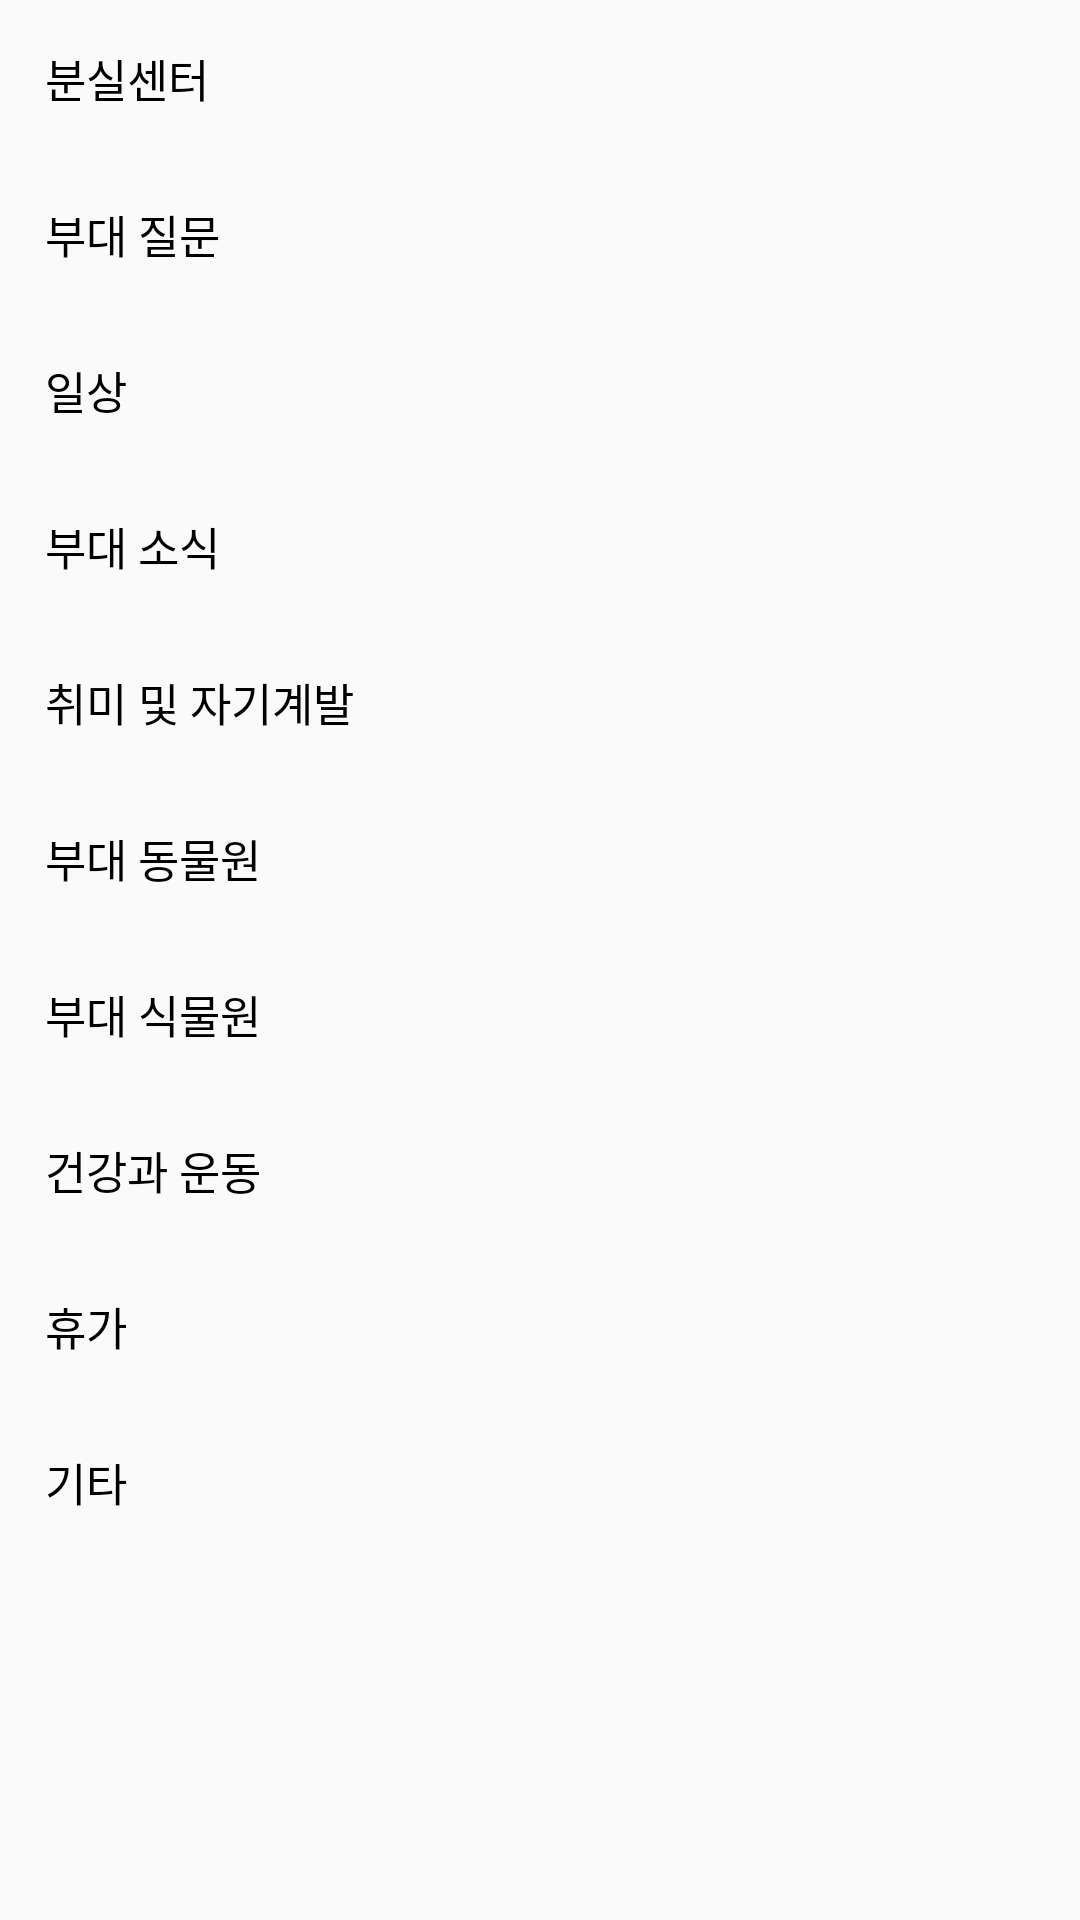

Here is an Android app screen rendered from its layout file. Give the layout XML and the strings, colors and styles it references.
<!-- AndroidManifest.xml: application theme AppTheme -->
<!-- res/layout/category_post_popup.xml -->
<?xml version="1.0" encoding="utf-8"?>
<LinearLayout xmlns:android="http://schemas.android.com/apk/res/android"
    android:layout_width="300dp"
    android:layout_height="550dp"
    android:orientation="vertical">

    <ScrollView
        android:layout_width="match_parent"
        android:layout_height="match_parent">

        <LinearLayout
            android:layout_width="match_parent"
            android:layout_height="wrap_content"
            android:orientation="vertical">

            <LinearLayout
                android:id="@+id/LN_category_lost"
                android:layout_width="match_parent"
                android:layout_height="wrap_content"
                android:gravity="center_vertical"
                android:orientation="horizontal"
                android:padding="15dp">

                <TextView
                    android:id="@+id/tv_category_lost"
                    android:layout_width="match_parent"
                    android:layout_height="wrap_content"
                    android:text="@string/lost"
                    android:textColor="@color/Black"
                    android:textSize="15sp" />

            </LinearLayout>
            <LinearLayout
                android:id="@+id/LN_category_question"
                android:layout_width="match_parent"
                android:layout_height="wrap_content"
                android:gravity="center_vertical"
                android:orientation="horizontal"
                android:padding="15dp">

                <TextView
                    android:id="@+id/tv_category_question"
                    android:layout_width="match_parent"
                    android:layout_height="wrap_content"
                    android:text="@string/question"
                    android:textColor="@color/Black"
                    android:textSize="15sp" />

            </LinearLayout>
            <LinearLayout
                android:id="@+id/LN_category_routine"
                android:layout_width="match_parent"
                android:layout_height="wrap_content"
                android:gravity="center_vertical"
                android:orientation="horizontal"
                android:padding="15dp">

                <TextView
                    android:id="@+id/tv_category_routine"
                    android:layout_width="match_parent"
                    android:layout_height="wrap_content"
                    android:text="@string/routine"
                    android:textColor="@color/Black"
                    android:textSize="15sp" />

            </LinearLayout>
            <LinearLayout
                android:id="@+id/LN_category_news"
                android:layout_width="match_parent"
                android:layout_height="wrap_content"
                android:gravity="center_vertical"
                android:orientation="horizontal"
                android:padding="15dp">

                <TextView
                    android:id="@+id/tv_category_news"
                    android:layout_width="match_parent"
                    android:layout_height="wrap_content"
                    android:text="@string/news"
                    android:textColor="@color/Black"
                    android:textSize="15sp" />

            </LinearLayout>
            <LinearLayout
                android:id="@+id/LN_category_hobby"
                android:layout_width="match_parent"
                android:layout_height="wrap_content"
                android:gravity="center_vertical"
                android:orientation="horizontal"
                android:padding="15dp">

                <TextView
                    android:id="@+id/tv_category_hobby"
                    android:layout_width="match_parent"
                    android:layout_height="wrap_content"
                    android:text="@string/hobby"
                    android:textColor="@color/Black"
                    android:textSize="15sp" />

            </LinearLayout>
            <LinearLayout
                android:id="@+id/LN_category_zoo"
                android:layout_width="match_parent"
                android:layout_height="wrap_content"
                android:gravity="center_vertical"
                android:orientation="horizontal"
                android:padding="15dp">

                <TextView
                    android:id="@+id/tv_category_zoo"
                    android:layout_width="match_parent"
                    android:layout_height="wrap_content"
                    android:text="@string/zoo"
                    android:textColor="@color/Black"
                    android:textSize="15sp" />

            </LinearLayout>
            <LinearLayout
                android:id="@+id/LN_category_plant"
                android:layout_width="match_parent"
                android:layout_height="wrap_content"
                android:gravity="center_vertical"
                android:orientation="horizontal"
                android:padding="15dp">

                <TextView
                    android:id="@+id/tv_category_plant"
                    android:layout_width="match_parent"
                    android:layout_height="wrap_content"
                    android:text="@string/plant"
                    android:textColor="@color/Black"
                    android:textSize="15sp" />

            </LinearLayout>
            <LinearLayout
                android:id="@+id/LN_category_health"
                android:layout_width="match_parent"
                android:layout_height="wrap_content"
                android:gravity="center_vertical"
                android:orientation="horizontal"
                android:padding="15dp">

                <TextView
                    android:id="@+id/tv_category_health"
                    android:layout_width="match_parent"
                    android:layout_height="wrap_content"
                    android:text="@string/health"
                    android:textColor="@color/Black"
                    android:textSize="15sp" />

            </LinearLayout>
            <LinearLayout
                android:id="@+id/LN_category_vacation"
                android:layout_width="match_parent"
                android:layout_height="wrap_content"
                android:gravity="center_vertical"
                android:orientation="horizontal"
                android:padding="15dp">

                <TextView
                    android:id="@+id/tv_category_vacation"
                    android:layout_width="match_parent"
                    android:layout_height="wrap_content"
                    android:text="@string/vacation"
                    android:textColor="@color/Black"
                    android:textSize="15sp" />

            </LinearLayout>
            <LinearLayout
                android:id="@+id/LN_category_etc"
                android:layout_width="match_parent"
                android:layout_height="wrap_content"
                android:gravity="center_vertical"
                android:orientation="horizontal"
                android:padding="15dp">

                <TextView
                    android:id="@+id/tv_category_etc"
                    android:layout_width="match_parent"
                    android:layout_height="wrap_content"
                    android:text="@string/etc"
                    android:textColor="@color/Black"
                    android:textSize="15sp" />

            </LinearLayout>

        </LinearLayout>

    </ScrollView>
</LinearLayout>
<!-- resources referenced by this layout -->
<resources>
  <color name="Black">#000 </color>
  <string name="etc">기타</string>
  <string name="health">건강과 운동</string>
  <string name="hobby">취미 및 자기계발</string>
  <string name="lost">분실센터</string>
  <string name="news">부대 소식</string>
  <string name="plant">부대 식물원</string>
  <string name="question">부대 질문</string>
  <string name="routine">일상</string>
  <string name="vacation">휴가</string>
  <string name="zoo">부대 동물원</string>
  <style name="AppTheme" parent="Theme.AppCompat.Light.NoActionBar">
          
          <item name="colorPrimary">@color/colorPrimary</item>
          <item name="colorPrimaryDark">@color/military</item>
          <item name="colorAccent">@color/colorAccent</item>
  
      </style>
  <color name="colorPrimary">#008577</color>
  <color name="military">#536349</color>
  <color name="colorAccent">#4d94ff</color>
</resources>
